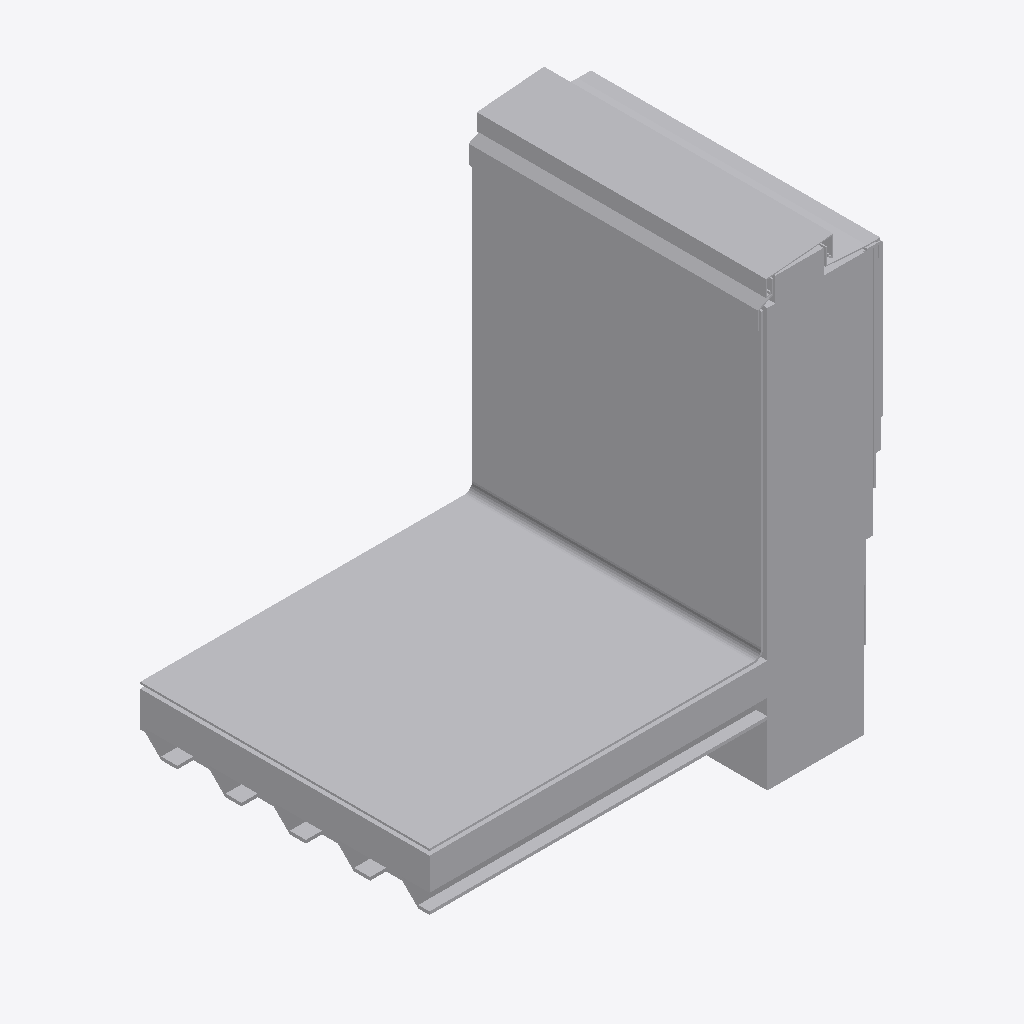
Isometric view of an IFC building model (IFC-SPF (STEP), schema IFC4, length unit metre), seen from the south-west, elements coloured by IFC class (only those large enough to see are counted): 15 other elements (light grey).
Extent 1.4 m × 0.9 m × 1.4 m (x, y, z). Elements (17): 17 IfcBuildingElementProxy.

HEADER;
FILE_DESCRIPTION(('ViewDefinition [CoordinationView]'),'2;1');
FILE_NAME('/home/yorik/det.ifc','2016-12-28T22:23:53',('Yorik van Havre','yorik@uncreated.net'),('uncreated.net'),'IfcOpenShell','IfcOpenShell','');
FILE_SCHEMA(('IFC4'));
ENDSEC;
DATA;
#20=IFCPROJECT('88b577f7_4252_4682_837',#5,'Exterior_walls_details',$,$,$,$,(#11),#19);
#1226=IFCSITE('1GuGvApKmHveS8093rt3ko',#5,'Default Site','',$,$,$,$,.ELEMENT.,$,$,$,$,$);
#1228=IFCBUILDING('1GuI7wpKmHveS8093rt3ko',#5,'Default Building','',$,$,$,$,.ELEMENT.,$,$,$);
#368=IFCBUILDINGELEMENTPROXY('24syYepKiHveS8093rt3ko',#5,'TPO Membrane 002','',$,#365,#367,$,.ELEMENT.);
#223=IFCBUILDINGELEMENTPROXY('24sL_2pKiHveS8093rt3ko',#5,'Concrete wall 002','',$,#220,#222,$,.ELEMENT.);
#609=IFCBUILDINGELEMENTPROXY('258sfupKiHveS8093rt3ko',#5,'Counter flashing 002','',$,#606,#608,$,.ELEMENT.);
#58=IFCBUILDINGELEMENTPROXY('24rIlYpKiHveS8093rt3ko',#5,'Rigid insulation 002','',$,#55,#57,$,.ELEMENT.);
#738=IFCBUILDINGELEMENTPROXY('259g86pKiHveS8093rt3ko',#5,'Back flashing 002','',$,#735,#737,$,.ELEMENT.);
#1119=IFCBUILDINGELEMENTPROXY('259uc2pKiHveS8093rt3ko',#5,'Steel deck 002','',$,#1116,#1118,$,.ELEMENT.);
#647=IFCBUILDINGELEMENTPROXY('2598EGpKiHveS8093rt3ko',#5,'Front flashing 002','',$,#644,#646,$,.ELEMENT.);
#1225=IFCBUILDINGELEMENTPROXY('25BveKpKiHveS8093rt3ko',#5,'Mortar bed 002','',$,#1222,#1224,$,.ELEMENT.);
#96=IFCBUILDINGELEMENTPROXY('24rft4pKiHveS8093rt3ko',#5,'Wood block 002','',$,#93,#95,$,.ELEMENT.);
#295=IFCBUILDINGELEMENTPROXY('24slrqpKiHveS8093rt3ko',#5,'Cement bond coat 002','',$,#292,#294,$,.ELEMENT.);
#261=IFCBUILDINGELEMENTPROXY('24sZ90pKiHveS8093rt3ko',#5,'WRB Membrane 002','',$,#258,#260,$,.ELEMENT.);
#1172=IFCBUILDINGELEMENTPROXY('25BfYUpKiHveS8093rt3ko',#5,'Metal lath 002','',$,#1169,#1171,$,.ELEMENT.);
#563=IFCBUILDINGELEMENTPROXY('24tWfapKiHveS8093rt3ko',#5,'Porcelain tiles 002','',$,#560,#562,$,.ELEMENT.);
#406=IFCBUILDINGELEMENTPROXY('24tJm6pKiHveS8093rt3ko',#5,'Scratch coat 002','',$,#403,#405,$,.ELEMENT.);
#189=IFCBUILDINGELEMENTPROXY('24s8CApKiHveS8093rt3ko',#5,'Aluminium profile 002','',$,#186,#188,$,.ELEMENT.);
ENDSEC;
